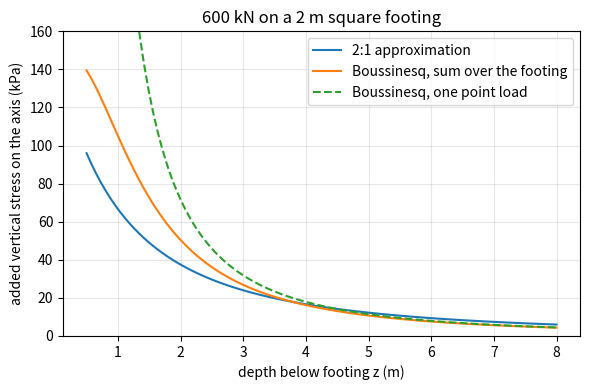
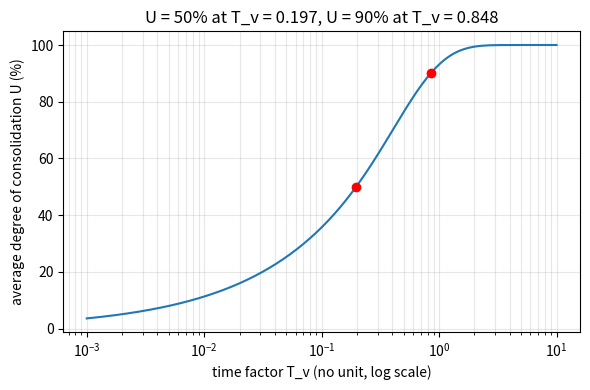
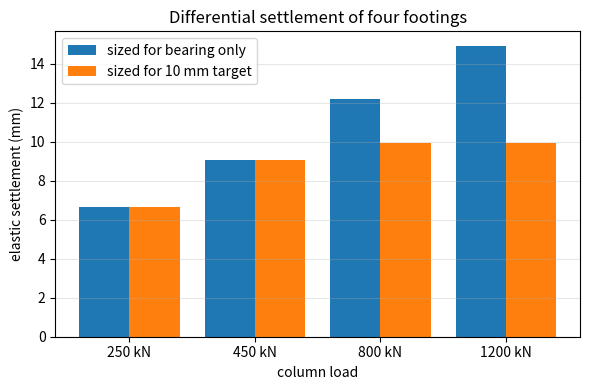

Generate these figures, in order, with matplotlib:
"""Session 3 (Level 3): settlement, consolidation, stress spreading, and a footing layout with even settlement.

Run:  python start.py 3
"""
# %% [markdown]
# # Session 3: how far does it sink, and how fast?
# **A. Real-world problem.** A footing can be strong enough and still sink too far, or sink
# more under one column than under its neighbour, which cracks walls. Settlement has two
# parts: an immediate elastic part and, in clay, a slow squeezing-out of water called
# consolidation that takes years. Today you compute both, check the stress spreading with
# 2:1 and with Boussinesq, validate against closed forms, and then size a small building's
# footings for even settlement. Educational model only: never use it to design a real foundation.

# %%
import math
import pathlib

import numpy as np

OUT = (pathlib.Path(__file__).resolve().parent if "__file__" in globals() else pathlib.Path(".")) / "out"
GAMMA_CONCRETE = 24.0     # kN/m^3
I_RIGID_SQUARE = 0.82     # our chosen influence factor for a rigid square footing (textbook value)


# %% [markdown]
# ## Step 1: immediate (elastic) settlement
# The soil is treated as an elastic half-space with Young's modulus E (kPa) and Poisson's
# ratio nu. A footing of width B carrying pressure q settles
#
#     s = q B (1 - nu^2) I / E
#
# I is an influence factor that depends on the footing shape and stiffness. We choose
# I = 0.82 for a rigid square footing (a textbook value; the checkpoint brackets it between
# the exact rigid circle, pi/4 = 0.785, and the flexible square average, about 0.95).

# %%
def immediate_settlement(q_kpa, width_m, e_kpa, nu=0.3, influence=I_RIGID_SQUARE):
    """Elastic settlement (m)."""
    return q_kpa * width_m * (1 - nu ** 2) * influence / e_kpa


def _corner(a, b):
    """Corner settlement of a uniformly loaded a x b rectangle, in units of q (1 - nu^2) / (pi E)."""
    d = math.hypot(a, b)
    return a * math.log((b + d) / a) + b * math.log((a + d) / b)


def flexible_square_factors(n=40):
    """Influence factors (centre, average) of a UNIFORMLY loaded flexible square, by superposition of corner formulas."""
    pts = (np.arange(n) + 0.5) / n          # side = 1
    vals = np.zeros((n, n))
    for i, x in enumerate(pts):
        for j, y in enumerate(pts):
            vals[i, j] = sum(_corner(u, v) for u in (x, 1 - x) for v in (y, 1 - y)) / math.pi
    return 4 * _corner(0.5, 0.5) / math.pi, float(vals.mean())


# %% [markdown]
# ## Step 2: consolidation settlement of a clay layer
# When a clay layer is loaded, water is slowly squeezed out and the layer thins. For a layer
# of thickness H with compression index Cc, initial void ratio e0, initial effective stress
# sigma0 at mid-layer and added stress dsigma:
#
#     s = H Cc / (1 + e0) * log10( (sigma0 + dsigma) / sigma0 )
#
# How fast? With time factor T_v = c_v t / H_dr^2 (c_v = coefficient of consolidation,
# H_dr = longest drainage path) the average degree of consolidation is the series
#
#     U = 1 - sum over m of  2 / M^2 * exp(-M^2 T_v),   M = (2m + 1) pi / 2.

# %%
def consolidation_settlement(h_m, cc, e0, sigma0_kpa, dsigma_kpa):
    return h_m * cc / (1 + e0) * math.log10((sigma0_kpa + dsigma_kpa) / sigma0_kpa)


def degree_of_consolidation(tv, terms=2000):
    m = (np.arange(terms) + 0.5) * math.pi
    return float(1 - np.sum(2 / m ** 2 * np.exp(-m ** 2 * tv)))


def time_factor_for(u, tol=1e-12):
    """Invert U(T_v) by bisection (0 < u < 1)."""
    lo, hi = 0.0, 5.0
    while hi - lo > tol:
        mid = (lo + hi) / 2
        if degree_of_consolidation(mid) < u:
            lo = mid
        else:
            hi = mid
    return (lo + hi) / 2


def time_for_degree(u, cv_m2_per_year, h_dr_m):
    """Time in years to reach average degree of consolidation u."""
    return time_factor_for(u) * h_dr_m ** 2 / cv_m2_per_year


CLAY_TOP_M = 2.0         # clay starts 2 m below the footing base
FOOTING_DEPTH_M = 1.0    # footing base is 1 m below the ground surface
GAMMA_EFF = 9.0          # effective unit weight of the soil, kN/m^3 (assumed)
CC, E0 = 0.3, 0.9        # compression index and initial void ratio of the clay (assumed)


def clay_layer_response(load_kn, side_m, h_dr_m, cv_m2_per_year):
    """Double-drained clay layer of thickness 2 * h_dr below a square footing (2:1 spread to mid-layer).

    Returns (added stress at mid-layer in kPa, initial effective stress in kPa, final settlement in m, t90 in years).
    """
    z_mid = CLAY_TOP_M + h_dr_m
    dsig = stress_2to1(load_kn, side_m, z_mid)
    sig0 = GAMMA_EFF * (FOOTING_DEPTH_M + z_mid)
    s_final = consolidation_settlement(2 * h_dr_m, CC, E0, sig0, dsig)
    return dsig, sig0, s_final, time_for_degree(0.9, cv_m2_per_year, h_dr_m)


# %% [markdown]
# ## Step 3: how the stress spreads with depth
# Under a footing carrying P, the added vertical stress dies away with depth z.
# * 2:1 approximation (a quick rule, only an approximation): the load spreads at a slope of
#   2 vertical to 1 horizontal, so a square footing of side B loads a square of side B + z:
#   dsigma = P / (B + z)^2.
# * Boussinesq (elastic half-space), point load P, directly below it:
#   dsigma = 3 P / (2 pi z^2). In general dsigma = 3 P z^3 / (2 pi R^5), R = distance to the load.
# Add up point loads over the footing area to get the stress under a real footing.

# %%
def stress_2to1(load_kn, side_m, z_m):
    return load_kn / (side_m + z_m) ** 2


def boussinesq_axis(load_kn, z_m):
    """Vertical stress (kPa) on the axis of a point load."""
    return 3 * load_kn / (2 * math.pi * z_m ** 2)


def boussinesq_point(load_kn, x_m, y_m, z_m):
    r = math.sqrt(x_m ** 2 + y_m ** 2 + z_m ** 2)
    return 3 * load_kn * z_m ** 3 / (2 * math.pi * r ** 5)


def stress_square_centre(q_kpa, side_m, z_m, n=60):
    """Stress under the centre of a uniformly loaded square, by summing n x n point loads."""
    h = side_m / n
    xs = (np.arange(n) + 0.5) * h - side_m / 2
    gx, gy = np.meshgrid(xs, xs)
    r = np.sqrt(gx ** 2 + gy ** 2 + z_m ** 2)
    return float(np.sum(3 * q_kpa * h * h * z_m ** 3 / (2 * math.pi * r ** 5)))


def stress_circle_numeric(q_kpa, radius_m, z_m, n=2000):
    """Stress under the centre of a uniformly loaded circle, by summing rings of point loads."""
    dr = radius_m / n
    r = (np.arange(n) + 0.5) * dr
    dp = q_kpa * 2 * math.pi * r * dr
    big_r = np.sqrt(r ** 2 + z_m ** 2)
    return float(np.sum(3 * dp * z_m ** 3 / (2 * math.pi * big_r ** 5)))


def stress_circle_closed(q_kpa, radius_m, z_m):
    """Closed form under the centre of a uniformly loaded circle."""
    return q_kpa * (1 - (1 / (1 + (radius_m / z_m) ** 2)) ** 1.5)


# %% [markdown]
# ## Step 4: failure cases
# 1. Bearing failure: the soil shears when the pressure reaches q_ult; we require the
#    pressure to stay below q_ult / FS.
# 2. Differential settlement: neighbouring footings settle by different amounts.

# %%
def strip_bearing_check(line_load_knm, width_m, cohesion_kpa, thickness_m=0.6, fs_required=3.0):
    """Check a strip footing on phi = 0 clay. Returns (pressure, q_ult, FS, passes)."""
    q = line_load_knm / width_m + GAMMA_CONCRETE * thickness_m
    q_ult = 5.7 * cohesion_kpa
    fs = q_ult / q
    return q, q_ult, fs, fs >= fs_required


def collapse_line_load(width_m, cohesion_kpa, thickness_m=0.6):
    """Line load (kN/m) at which the pressure equals q_ult (FS = 1)."""
    return (5.7 * cohesion_kpa - GAMMA_CONCRETE * thickness_m) * width_m


def settlements(loads_kn, sides_m, e_kpa, nu=0.3, influence=I_RIGID_SQUARE):
    """Elastic settlement (m) of each square footing under its column load (net pressure P / B^2)."""
    return [immediate_settlement(p / b ** 2, b, e_kpa, nu, influence) for p, b in zip(loads_kn, sides_m)]


def differential(values):
    return max(values) - min(values)


# %% [markdown]
# ## Step 5: mini-project helper, even settlement
# Elastic settlement of a rigid square footing is s = k P / B with k = (1 - nu^2) I / E:
# for the same load a wider footing sinks LESS. Bearing needs B >= B_bear; a target
# settlement s_t needs B >= k P / s_t. Take the larger, rounded up to 0.05 m.

# %%
def bearing_side(load_kn, q_allow_kpa, thickness_m=0.6, step=0.05):
    net = q_allow_kpa - GAMMA_CONCRETE * thickness_m
    return math.ceil(math.sqrt(load_kn / net) / step - 1e-9) * step


def design_for_target(loads_kn, q_allow_kpa, s_target_m, e_kpa, nu=0.3, influence=I_RIGID_SQUARE, step=0.05):
    """Sides (m) meeting both the bearing limit and a target settlement."""
    k = (1 - nu ** 2) * influence / e_kpa
    return [max(bearing_side(p, q_allow_kpa), math.ceil(k * p / s_target_m / step - 1e-9) * step) for p in loads_kn]


# %% [markdown]
# ## Step 6: see it

# %%
if __name__ == "__main__":
    import matplotlib.pyplot as plt

    OUT.mkdir(exist_ok=True)
    print("elastic: q 150 kPa, B 2 m, E 20 MPa, nu 0.3 ->", round(immediate_settlement(150, 2.0, 20000) * 1000, 1), "mm")
    print("flexible square factors (centre, average):", [round(v, 3) for v in flexible_square_factors()])
    s = consolidation_settlement(4.0, 0.3, 0.9, 100.0, 50.0)
    print("consolidation settlement:", round(s * 1000, 1), "mm")
    print("Tv for U = 50%, 90%:", round(time_factor_for(0.5), 3), round(time_factor_for(0.9), 3))
    print("t50, t90 (cv 1.5 m2/yr, Hdr 2 m):", round(time_for_degree(0.5, 1.5, 2.0), 2), round(time_for_degree(0.9, 1.5, 2.0), 2), "years")
    print("z = 3 m under 600 kN / 2 m square:", round(stress_2to1(600, 2, 3), 1), round(stress_square_centre(150, 2, 3), 1), round(boussinesq_axis(600, 3), 1))
    print("circle a = 1, z = 1:", round(stress_circle_numeric(100, 1, 1), 2), round(stress_circle_closed(100, 1, 1), 2))
    print("strip 150 kN/m on B 1.5 c 50:", [round(v, 2) if not isinstance(v, bool) else v for v in strip_bearing_check(150, 1.5, 50)], "collapse", round(collapse_line_load(1.5, 50), 1), "kN/m")

    loads = [250, 450, 800, 1200]
    std = [bearing_side(p, 150) for p in loads]
    print("standard sides", [round(b, 2) for b in std], "settlements mm", [round(v * 1000, 1) for v in settlements(loads, std, 20000)])
    for st in (0.008, 0.010, 0.012):
        ev = design_for_target(loads, 150, st, 20000)
        sv = settlements(loads, ev, 20000)
        print("target", st * 1000, "mm sides", [round(b, 2) for b in ev], "settle", [round(v * 1000, 1) for v in sv],
              "diff", round(differential(sv) * 1000, 2), "area", round(sum(b * b for b in ev), 1))

    z = np.linspace(0.5, 8, 100)
    fig, ax = plt.subplots(figsize=(6, 4))
    ax.plot(z, [stress_2to1(600, 2, v) for v in z], label="2:1 approximation")
    ax.plot(z, [stress_square_centre(150, 2, v) for v in z], label="Boussinesq, sum over the footing")
    ax.plot(z, [boussinesq_axis(600, v) for v in z], "--", label="Boussinesq, one point load")
    ax.set_xlabel("depth below footing z (m)")
    ax.set_ylabel("added vertical stress on the axis (kPa)")
    ax.set_title("600 kN on a 2 m square footing")
    ax.set_ylim(0, 160)
    ax.grid(alpha=0.3)
    ax.legend()
    fig.tight_layout()
    fig.savefig(OUT / "stress_with_depth.png", dpi=120)

    tv = np.logspace(-3, 1, 200)
    fig2, ax2 = plt.subplots(figsize=(6, 4))
    ax2.semilogx(tv, [100 * degree_of_consolidation(t) for t in tv], color="C0")
    ax2.plot([time_factor_for(0.5), time_factor_for(0.9)], [50, 90], "ro")
    ax2.set_xlabel("time factor T_v (no unit, log scale)")
    ax2.set_ylabel("average degree of consolidation U (%)")
    ax2.set_title("U = 50% at T_v = 0.197, U = 90% at T_v = 0.848")
    ax2.grid(alpha=0.3, which="both")
    fig2.tight_layout()
    fig2.savefig(OUT / "consolidation_curve.png", dpi=120)

    fig3, ax3 = plt.subplots(figsize=(6, 4))
    ev = design_for_target(loads, 150, 0.010, 20000)
    xs = np.arange(len(loads))
    ax3.bar(xs - 0.2, [v * 1000 for v in settlements(loads, std, 20000)], 0.4, label="sized for bearing only")
    ax3.bar(xs + 0.2, [v * 1000 for v in settlements(loads, ev, 20000)], 0.4, label="sized for 10 mm target")
    ax3.set_xticks(xs, [f"{p} kN" for p in loads])
    ax3.set_xlabel("column load")
    ax3.set_ylabel("elastic settlement (mm)")
    ax3.set_title("Differential settlement of four footings")
    ax3.grid(alpha=0.3, axis="y")
    ax3.legend()
    fig3.tight_layout()
    fig3.savefig(OUT / "differential_settlement.png", dpi=120)
    print("saved figures in", OUT)

# %% [markdown]
# ## Try it
# Do the coding tasks, answer the four questions in the README (section F), then run the
# checkpoint.
